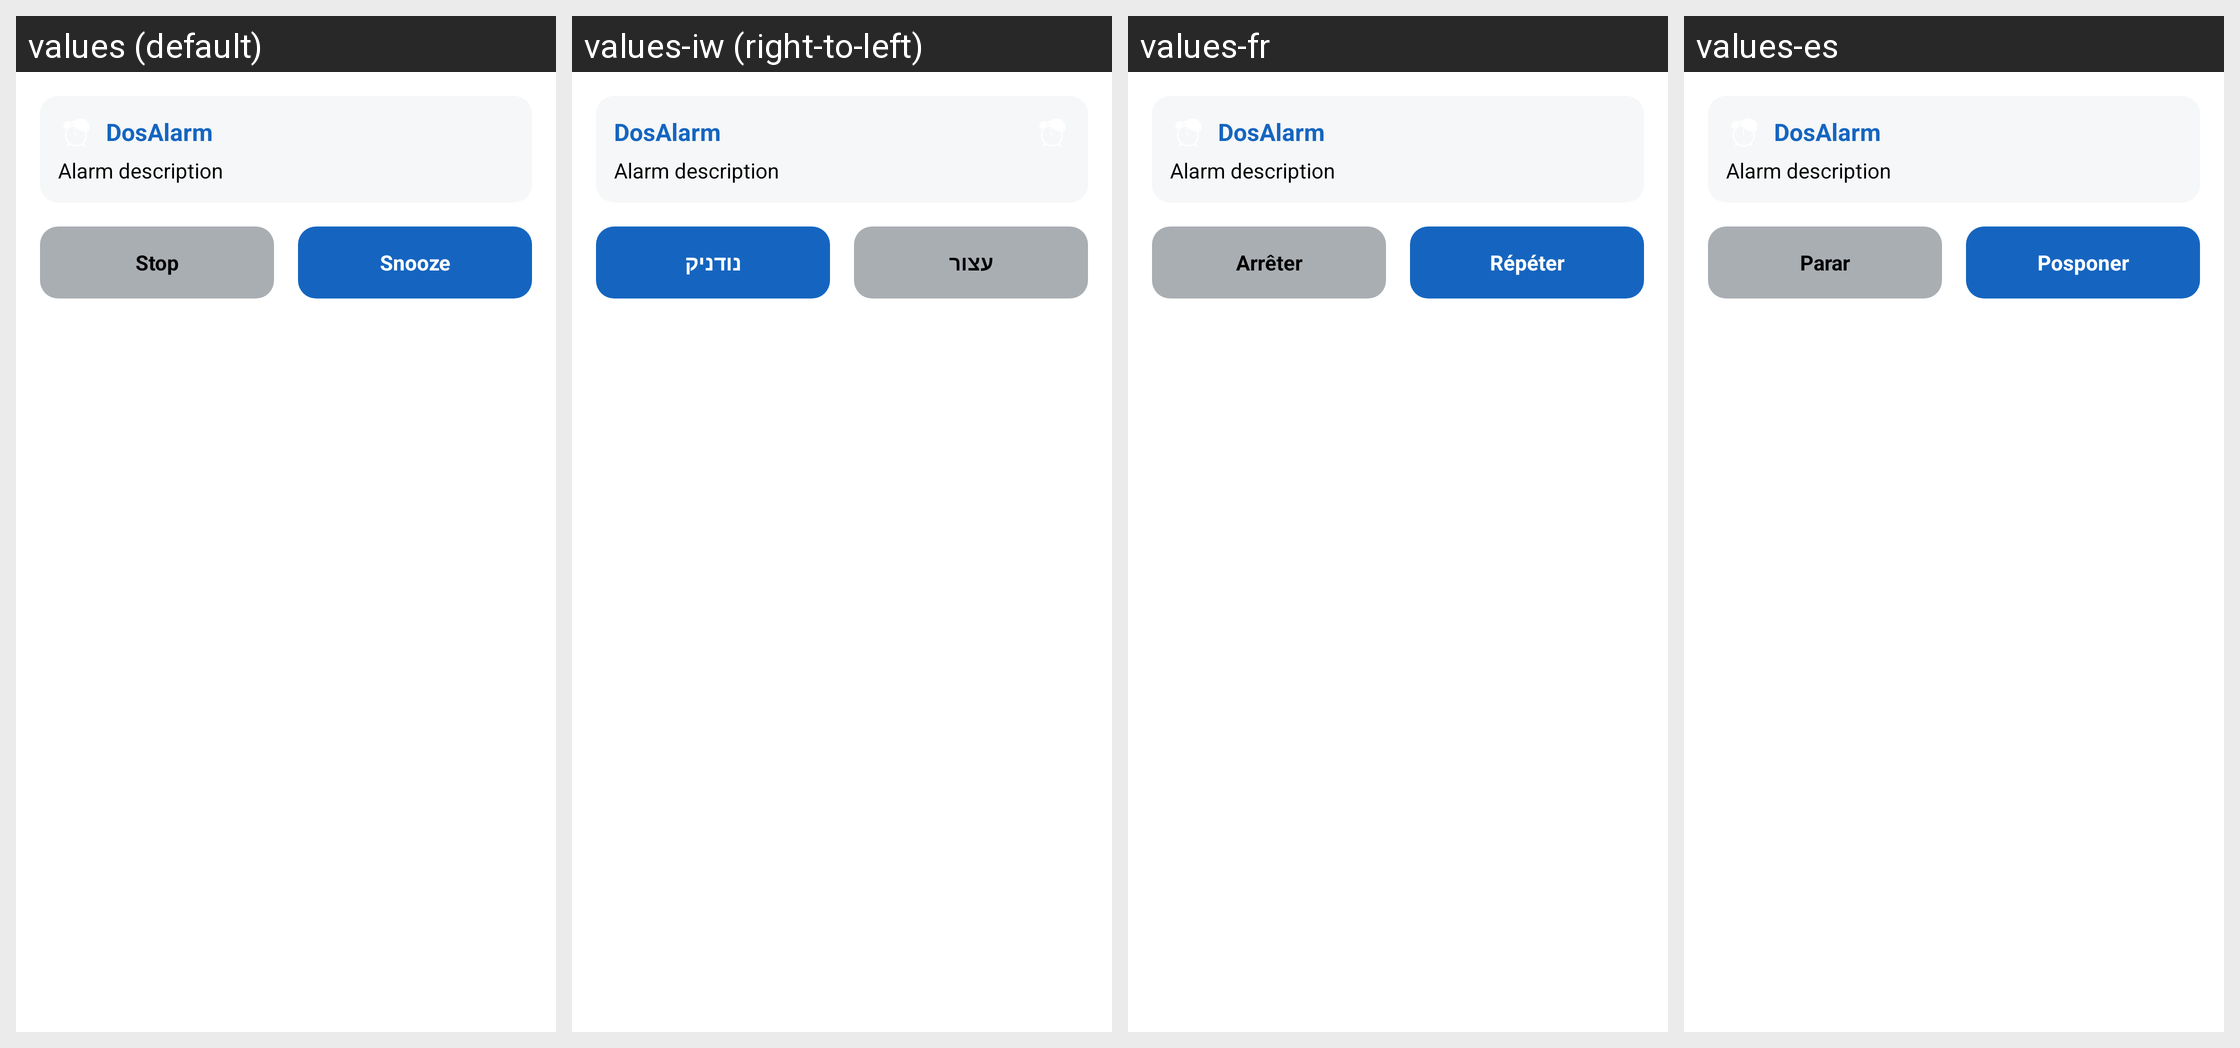

Translations of the strings shown on this Android screen, per locale in the grid:
Android screen res/layout/notification_layout_expanded.xml rendered under 4 locales, left to right: values (default), values-iw (right-to-left), values-fr, values-es. Device: Nexus 5 (rendered at 1080×1920; each locale shown at half size, 540×960, under a caption strip naming it); theme AppTheme.
Other locales in the repository, not shown: values-yi.
Strings drawn on this screen, with the default value and each locale's value (text and hints the layout hard-codes, and strings that could not be matched under every locale, appear in the picture but are not listed):

app_name
  values: DosAlarm
  values-iw: DosAlarm
  values-fr: DosAlarm
  values-es: DosAlarm

stop
  values: Stop
  values-iw: עצור
  values-fr: Arrêter
  values-es: Parar

snooze
  values: Snooze
  values-iw: נודניק
  values-fr: Répéter
  values-es: Posponer
